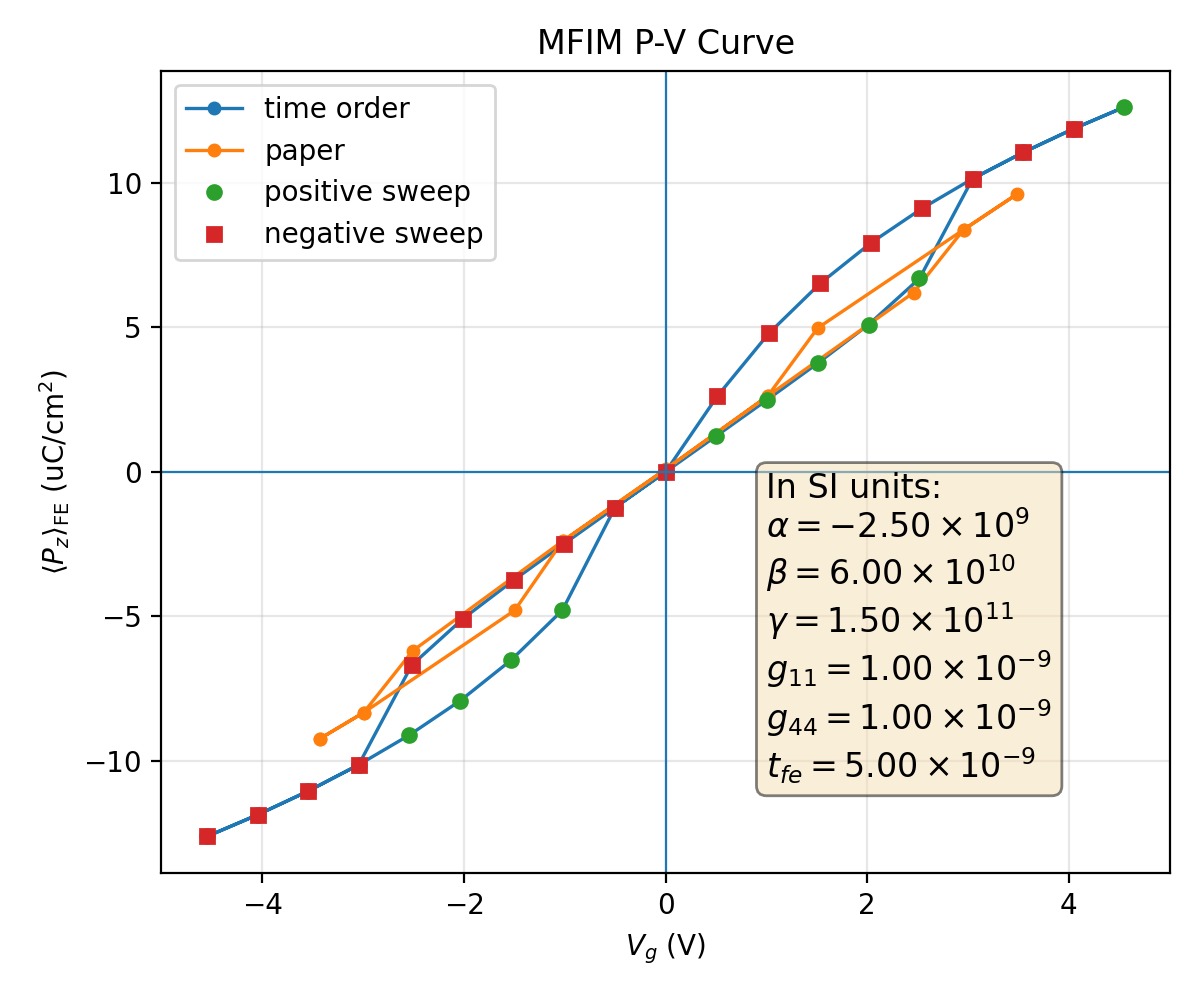

The table this chart was drawn from, first rows:
plotfile, step, P_mean, P_min, P_max, P_std, Vg_mean, Vg_min, Vg_max, Vg_std, Nx, Ny, Nz, num_FE_cells, sweep_direction
plt00000076, 76, 0.1261, 0.07345, 0.1358, 0.0183, -4.548, -4.548, -4.548, 1.2211499610493022e-07, 64, 64, 18, 40960, 0.0
plt00000135, 135, 0.1187, 0.06788, 0.1284, 0.01773, -4.048, -4.048, -4.048, 1.2120797589387748e-09, 64, 64, 18, 40960, 1.0
plt00000202, 202, 0.1105, 0.06199, 0.1201, 0.01703, -3.547, -3.547, -3.547, 2.249591785676562e-11, 64, 64, 18, 40960, 1.0
plt00000278, 278, 0.1014, 0.0557, 0.1108, 0.01615, -3.045, -3.045, -3.045, 3.66286718277443e-12, 64, 64, 18, 40960, 1.0
plt00000367, 367, 0.09107, 0.04892, 0.1002, 0.01503, -2.542, -2.542, -2.542, 2.954150926266667e-12, 64, 64, 18, 40960, 1.0
plt00000474, 474, 0.0792, 0.04151, 0.08784, 0.01358, -2.038, -2.038, -2.038, 2.3637161523438374e-12, 64, 64, 18, 40960, 1.0
plt00000607, 607, 0.06514, 0.03324, 0.07286, 0.01162, -1.533, -1.533, -1.533, 1.7973381339281839e-12, 64, 64, 18, 40960, 1.0
plt00000780, 780, 0.0479, 0.02378, 0.05409, 0.008905, -1.025, -1.025, -1.025, 3.859401780413294e-11, 64, 64, 18, 40960, 1.0
plt00120514, 120514, 0.0124, -0.166, 0.1684, 0.1053, -0.5029, -0.5343, -0.4695, 0.02396, 64, 64, 18, 40960, 1.0
plt00268233, 268233, 2.3592239273284576e-17, -0.1666, 0.1666, 0.106, -2.242130092700023e-16, -0.03207, 0.03207, 0.02404, 64, 64, 18, 40960, 1.0
plt00268444, 268444, -0.0124, -0.1676, 0.1644, 0.1053, 0.5029, 0.4699, 0.5339, 0.02396, 64, 64, 18, 40960, 1.0
plt00268653, 268653, -0.02487, -0.1677, 0.1605, 0.1032, 1.006, 0.9722, 1.036, 0.02369, 64, 64, 18, 40960, 1.0
plt00268870, 268870, -0.03755, -0.1674, 0.1541, 0.09932, 1.509, 1.475, 1.537, 0.02323, 64, 64, 18, 40960, 1.0
plt00269130, 269130, -0.05088, -0.1659, 0.1431, 0.09283, 2.013, 1.978, 2.039, 0.02249, 64, 64, 18, 40960, 1.0
plt00269652, 269652, -0.06685, -0.161, 0.1185, 0.07953, 2.518, 2.485, 2.542, 0.02095, 64, 64, 18, 40960, 1.0
plt00270034, 270034, -0.1014, -0.1108, -0.0557, 0.01615, 3.045, 3.045, 3.045, 9.370306199858423e-07, 64, 64, 18, 40960, 1.0
plt00270102, 270102, -0.1105, -0.1201, -0.06199, 0.01703, 3.547, 3.547, 3.547, 2.287150490049566e-08, 64, 64, 18, 40960, 1.0
plt00270162, 270162, -0.1187, -0.1284, -0.06788, 0.01773, 4.048, 4.048, 4.048, 2.9671156383137897e-10, 64, 64, 18, 40960, 1.0
plt00270216, 270216, -0.1261, -0.1358, -0.07345, 0.0183, 4.548, 4.548, 4.548, 5.770232898349751e-12, 64, 64, 18, 40960, 1.0
plt00270275, 270275, -0.1187, -0.1284, -0.06788, 0.01773, 4.048, 4.048, 4.048, 4.713942743197193e-12, 64, 64, 18, 40960, -1.0
plt00270342, 270342, -0.1105, -0.1201, -0.06199, 0.01703, 3.547, 3.547, 3.547, 4.128687010141219e-12, 64, 64, 18, 40960, -1.0
plt00270418, 270418, -0.1014, -0.1108, -0.0557, 0.01615, 3.045, 3.045, 3.045, 3.540501232492453e-12, 64, 64, 18, 40960, -1.0
plt00270507, 270507, -0.09107, -0.1002, -0.04892, 0.01503, 2.542, 2.542, 2.542, 2.9525201811355283e-12, 64, 64, 18, 40960, -1.0
plt00270614, 270614, -0.0792, -0.08784, -0.04151, 0.01358, 2.038, 2.038, 2.038, 2.363203399869968e-12, 64, 64, 18, 40960, -1.0
plt00270747, 270747, -0.06514, -0.07286, -0.03324, 0.01162, 1.533, 1.533, 1.533, 1.7726603221983548e-12, 64, 64, 18, 40960, -1.0
plt00270920, 270920, -0.0479, -0.05409, -0.02378, 0.008905, 1.025, 1.025, 1.025, 1.18554178130034e-12, 64, 64, 18, 40960, -1.0
plt00271153, 271153, -0.0262, -0.02986, -0.01269, 0.00505, 0.5138, 0.5138, 0.5138, 1.2666253608105524e-09, 64, 64, 18, 40960, -1.0
plt00328603, 328603, 6.938893903907229e-19, -0.1666, 0.1666, 0.106, 2.2985086056692694e-17, -0.03207, 0.03207, 0.02404, 64, 64, 18, 40960, -1.0
plt00328814, 328814, 0.0124, -0.1644, 0.1676, 0.1053, -0.5029, -0.5339, -0.4699, 0.02396, 64, 64, 18, 40960, -1.0
plt00329023, 329023, 0.02487, -0.1605, 0.1677, 0.1032, -1.006, -1.036, -0.9722, 0.02369, 64, 64, 18, 40960, -1.0
plt00329240, 329240, 0.03755, -0.1541, 0.1674, 0.09932, -1.509, -1.537, -1.475, 0.02323, 64, 64, 18, 40960, -1.0
plt00329500, 329500, 0.05088, -0.1431, 0.1659, 0.09283, -2.013, -2.039, -1.978, 0.02249, 64, 64, 18, 40960, -1.0
plt00330022, 330022, 0.06685, -0.1185, 0.161, 0.07953, -2.518, -2.542, -2.485, 0.02095, 64, 64, 18, 40960, -1.0
plt00330404, 330404, 0.1014, 0.0557, 0.1108, 0.01615, -3.045, -3.045, -3.045, 9.370306199719542e-07, 64, 64, 18, 40960, -1.0
plt00330472, 330472, 0.1105, 0.06199, 0.1201, 0.01703, -3.547, -3.547, -3.547, 2.287150492408124e-08, 64, 64, 18, 40960, -1.0
plt00330532, 330532, 0.1187, 0.06788, 0.1284, 0.01773, -4.048, -4.048, -4.048, 2.967116733053678e-10, 64, 64, 18, 40960, -1.0
plt00330586, 330586, 0.1261, 0.07345, 0.1358, 0.0183, -4.548, -4.548, -4.548, 5.7701779798593e-12, 64, 64, 18, 40960, -1.0
